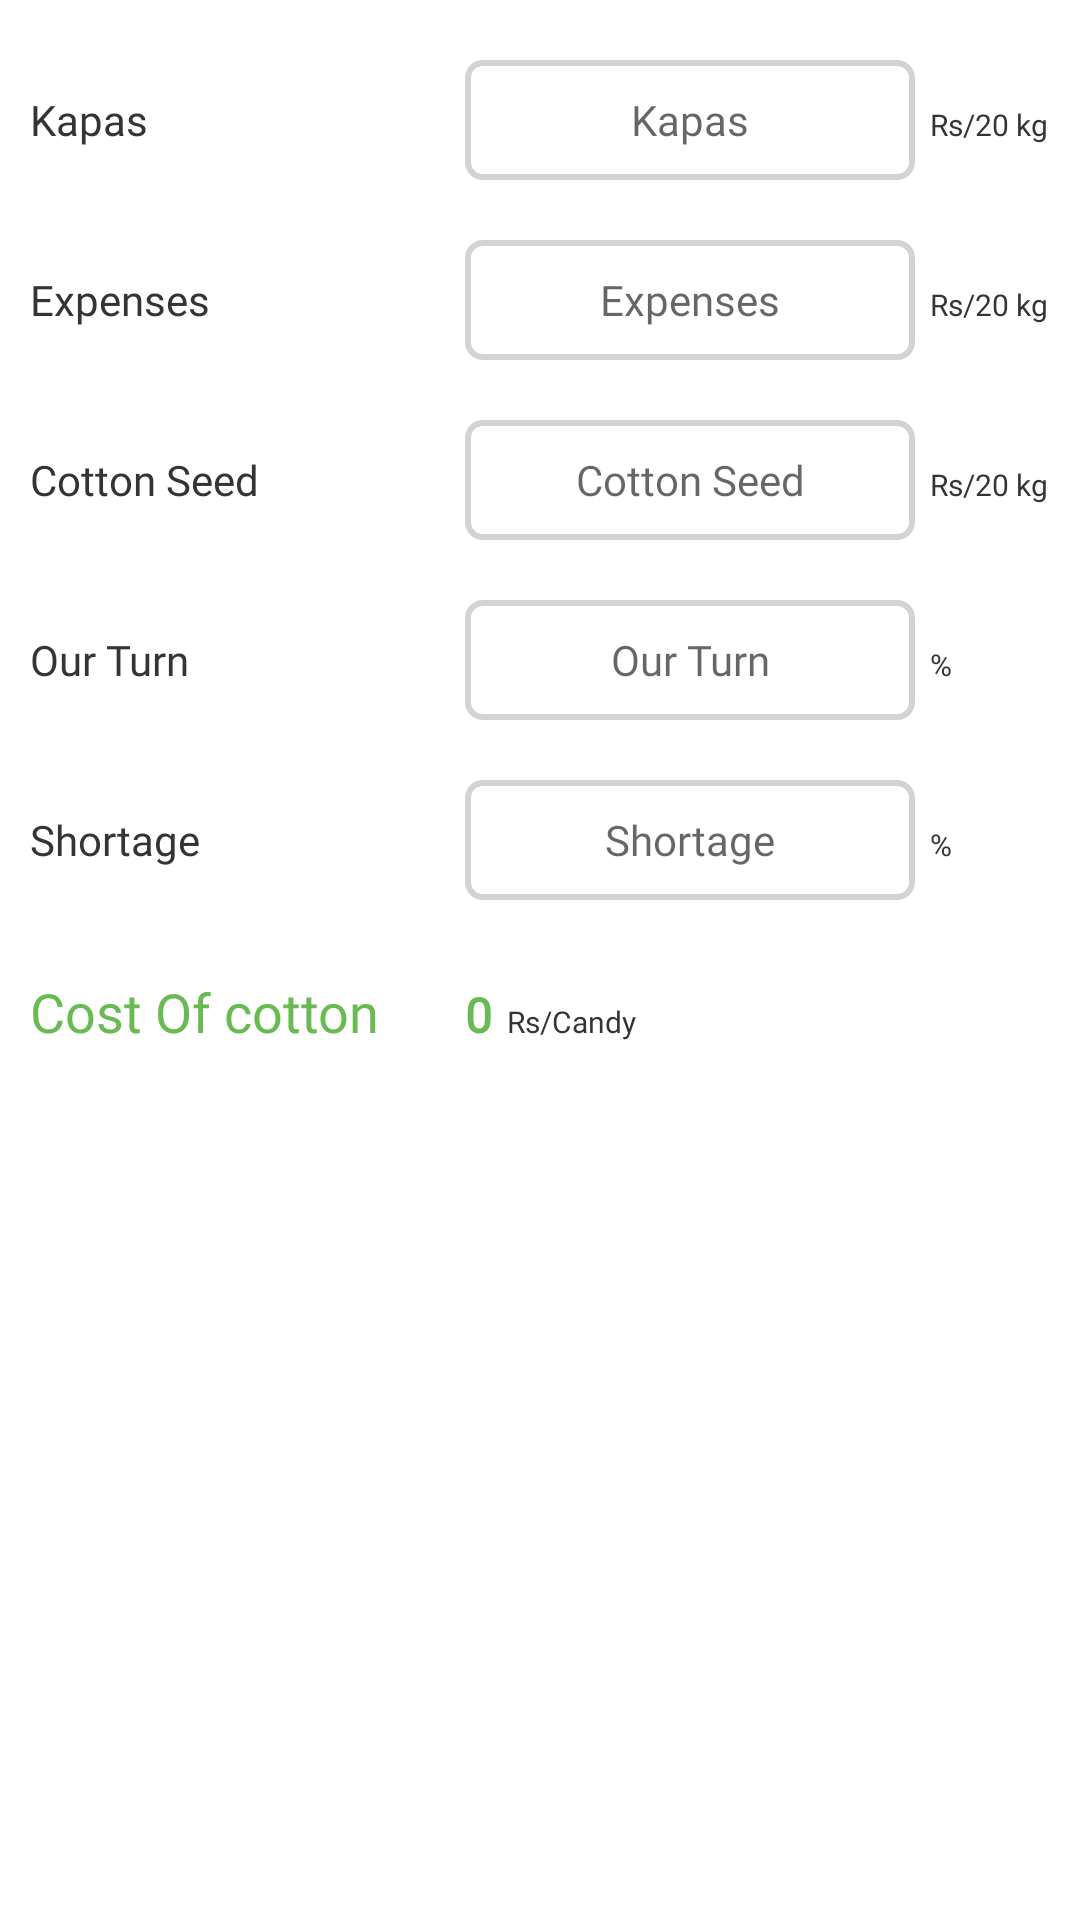

Layout XML and referenced resources for this Android screen:
<!-- AndroidManifest.xml: application theme AppTheme -->
<!-- res/layout/fragment_ginning.xml -->
<?xml version="1.0" encoding="utf-8"?>
<RelativeLayout xmlns:android="http://schemas.android.com/apk/res/android"
    xmlns:tools="http://schemas.android.com/tools"
    android:layout_width="match_parent"
    android:layout_height="match_parent"
    tools:context=".GinningFragment">

    <LinearLayout
        android:id="@+id/linear_1"
        android:layout_width="match_parent"
        android:layout_height="wrap_content"
        android:layout_marginLeft="5dp"
        android:layout_marginTop="20dp"
        android:orientation="horizontal">

        <TextView
            android:layout_width="150dp"
            android:layout_height="wrap_content"
            android:fontFamily="@font/poppins_regular"
            android:padding="5dp"
            android:text="@string/kapas"
            android:textColor="@color/tab_text_color"
            android:textSize="14sp" />

        <EditText
            android:id="@+id/et_kapas"
            android:layout_width="150dp"
            android:layout_height="40dp"
            android:background="@drawable/custome_edittext"
            android:fontFamily="@font/poppins_regular"
            android:gravity="center"
            android:hint="@string/kapas"
            android:textColor="@color/tab_text_color"
            android:textSize="14sp" />

        <TextView
            android:layout_width="match_parent"
            android:layout_height="wrap_content"
            android:fontFamily="@font/poppins_regular"
            android:padding="5dp"
            android:text="@string/rs_per_kg"
            android:textColor="@color/tab_text_color"
            android:textSize="10sp" />

    </LinearLayout>

    <LinearLayout
        android:id="@+id/linear_2"
        android:layout_width="match_parent"
        android:layout_height="wrap_content"
        android:layout_below="@id/linear_1"
        android:layout_marginLeft="5dp"
        android:layout_marginTop="20dp"
        android:orientation="horizontal">

        <TextView
            android:layout_width="150dp"
            android:layout_height="wrap_content"
            android:fontFamily="@font/poppins_regular"
            android:padding="5dp"
            android:text="@string/expenses"
            android:textColor="@color/tab_text_color"
            android:textSize="14sp" />

        <EditText
            android:id="@+id/et_expenses"
            android:layout_width="150dp"
            android:layout_height="40dp"
            android:background="@drawable/custome_edittext"
            android:fontFamily="@font/poppins_regular"
            android:gravity="center"
            android:hint="@string/expenses"
            android:textColor="@color/tab_text_color"
            android:textSize="14sp" />

        <TextView
            android:layout_width="wrap_content"
            android:layout_height="wrap_content"
            android:fontFamily="@font/poppins_regular"
            android:padding="5dp"
            android:text="@string/rs_per_kg"
            android:textColor="@color/tab_text_color"
            android:textSize="10sp" />

    </LinearLayout>

    <LinearLayout
        android:id="@+id/linear_3"
        android:layout_width="match_parent"
        android:layout_height="wrap_content"
        android:layout_below="@id/linear_2"
        android:layout_marginLeft="5dp"
        android:layout_marginTop="20dp"
        android:fontFamily="@font/poppins_regular"
        android:orientation="horizontal">

        <TextView
            android:layout_width="150dp"
            android:layout_height="wrap_content"

            android:fontFamily="@font/poppins_regular"
            android:padding="5dp"
            android:text="@string/cotton_seed"
            android:textColor="@color/tab_text_color"
            android:textSize="14sp" />

        <EditText
            android:id="@+id/et_cotton_seed"
            android:layout_width="150dp"
            android:layout_height="40dp"
            android:textSize="14sp"
            android:textColor="@color/tab_text_color"
            android:background="@drawable/custome_edittext"
            android:fontFamily="@font/poppins_regular"
            android:gravity="center"
            android:hint="@string/cotton_seed" />

        <TextView
            android:layout_width="wrap_content"
            android:layout_height="wrap_content"
            android:fontFamily="@font/poppins_regular"
            android:padding="5dp"
            android:text="@string/rs_per_kg"
            android:textColor="@color/tab_text_color"
            android:textSize="10sp" />

    </LinearLayout>

    <LinearLayout
        android:id="@+id/linear_4"
        android:layout_width="match_parent"
        android:layout_height="wrap_content"
        android:layout_below="@id/linear_3"
        android:layout_marginLeft="5dp"
        android:layout_marginTop="20dp"
        android:orientation="horizontal">

        <TextView
            android:layout_width="150dp"
            android:layout_height="wrap_content"
            android:fontFamily="@font/poppins_regular"

            android:padding="5dp"
            android:text="@string/our_turn"
            android:textColor="@color/tab_text_color"
            android:textSize="14sp" />

        <EditText
            android:id="@+id/et_our_turn"
            android:layout_width="150dp"
            android:layout_height="40dp"
            android:textSize="14sp"
            android:textColor="@color/tab_text_color"
            android:background="@drawable/custome_edittext"
            android:fontFamily="@font/poppins_regular"
            android:gravity="center"
            android:hint="@string/our_turn" />

        <TextView
            android:layout_width="wrap_content"
            android:layout_height="wrap_content"
            android:fontFamily="@font/poppins_regular"
            android:padding="5dp"
            android:text="%"
            android:textColor="@color/tab_text_color"
            android:textSize="10sp" />

    </LinearLayout>

    <LinearLayout
        android:id="@+id/linear_5"
        android:layout_width="match_parent"
        android:layout_height="wrap_content"
        android:layout_below="@id/linear_4"
        android:layout_marginLeft="5dp"
        android:layout_marginTop="20dp"
        android:fontFamily="@font/poppins_regular"
        android:orientation="horizontal">

        <TextView
            android:layout_width="150dp"
            android:layout_height="wrap_content"
            android:fontFamily="@font/poppins_regular"

            android:padding="5dp"
            android:text="@string/shortage"
            android:textColor="@color/tab_text_color"
            android:textSize="14sp" />

        <EditText
            android:id="@+id/et_sortage"
            android:layout_width="150dp"
            android:layout_height="40dp"
            android:background="@drawable/custome_edittext"
            android:fontFamily="@font/poppins_regular"
            android:gravity="center"
            android:hint="@string/shortage"
            android:textColor="@color/tab_text_color"
            android:textSize="14sp" />

        <TextView
            android:layout_width="wrap_content"
            android:layout_height="wrap_content"

            android:fontFamily="@font/poppins_regular"
            android:padding="5dp"
            android:text="%"
            android:textColor="@color/tab_text_color"
            android:textSize="10sp" />

    </LinearLayout>

    <LinearLayout
        android:id="@+id/linear_6"
        android:layout_width="match_parent"
        android:layout_height="wrap_content"
        android:layout_below="@id/linear_5"
        android:layout_marginLeft="5dp"
        android:layout_marginTop="20dp"
        android:fontFamily="@font/poppins_regular"
        android:orientation="horizontal">

        <TextView
            android:layout_width="150dp"
            android:layout_height="wrap_content"
            android:fontFamily="@font/poppins_regular"
            android:padding="5dp"
            android:text="@string/cost_of_cotton"
            android:textColor="@color/colorPrimaryDark"
            android:textSize="18sp" />

        <TextView
            android:id="@+id/coc_price"
            android:layout_width="wrap_content"
            android:layout_height="wrap_content"
            android:fontFamily="@font/poppins_regular"
            android:text="0"
            android:textColor="@color/colorPrimaryDark"
            android:textSize="16sp"
            android:textStyle="bold" />

        <TextView
            android:layout_width="wrap_content"
            android:layout_height="wrap_content"
            android:fontFamily="@font/poppins_regular"
            android:padding="5dp"
            android:text="@string/rs_per_candy"
            android:textColor="@color/tab_text_color"
            android:textSize="10sp" />

    </LinearLayout>


</RelativeLayout>
<!-- resources referenced by this layout -->
<resources>
  <color name="colorPrimaryDark">#69BA53</color>
  <color name="tab_text_color">#343434</color>
  <!-- drawable custome_edittext (drawable-v24) -->
  <?xml version="1.0" encoding="utf-8"?>
  <shape xmlns:android="http://schemas.android.com/apk/res/android"
      android:shape="rectangle">
  
  
      <corners android:topLeftRadius="5dp"
          android:topRightRadius="5dp"
          android:bottomLeftRadius="5dp"
          android:bottomRightRadius="5dp"/>
      <stroke android:width="2dp" android:color="@color/greyshade"/>
  
  
  </shape>
  <string name="cost_of_cotton">Cost Of cotton</string>
  <string name="cotton_seed">Cotton Seed</string>
  <string name="expenses">Expenses</string>
  <string name="kapas">Kapas</string>
  <string name="our_turn">Our Turn</string>
  <string name="rs_per_candy">Rs/Candy</string>
  
      // spinning tab strings //
  <string name="rs_per_kg">Rs/20 kg</string>
  <string name="shortage">Shortage</string>
  <style name="AppTheme" parent="Theme.MaterialComponents.Light.NoActionBar">
          
          <item name="colorPrimary">@color/colorPrimary</item>
          <item name="colorPrimaryDark">@color/colorPrimaryDark</item>
          <item name="colorAccent">@color/colorAccent</item>
      </style>
  <color name="greyshade">#D3D3D3</color>
  <color name="colorPrimary">#69BA53</color>
  <color name="colorAccent">#69BA53</color>
</resources>
